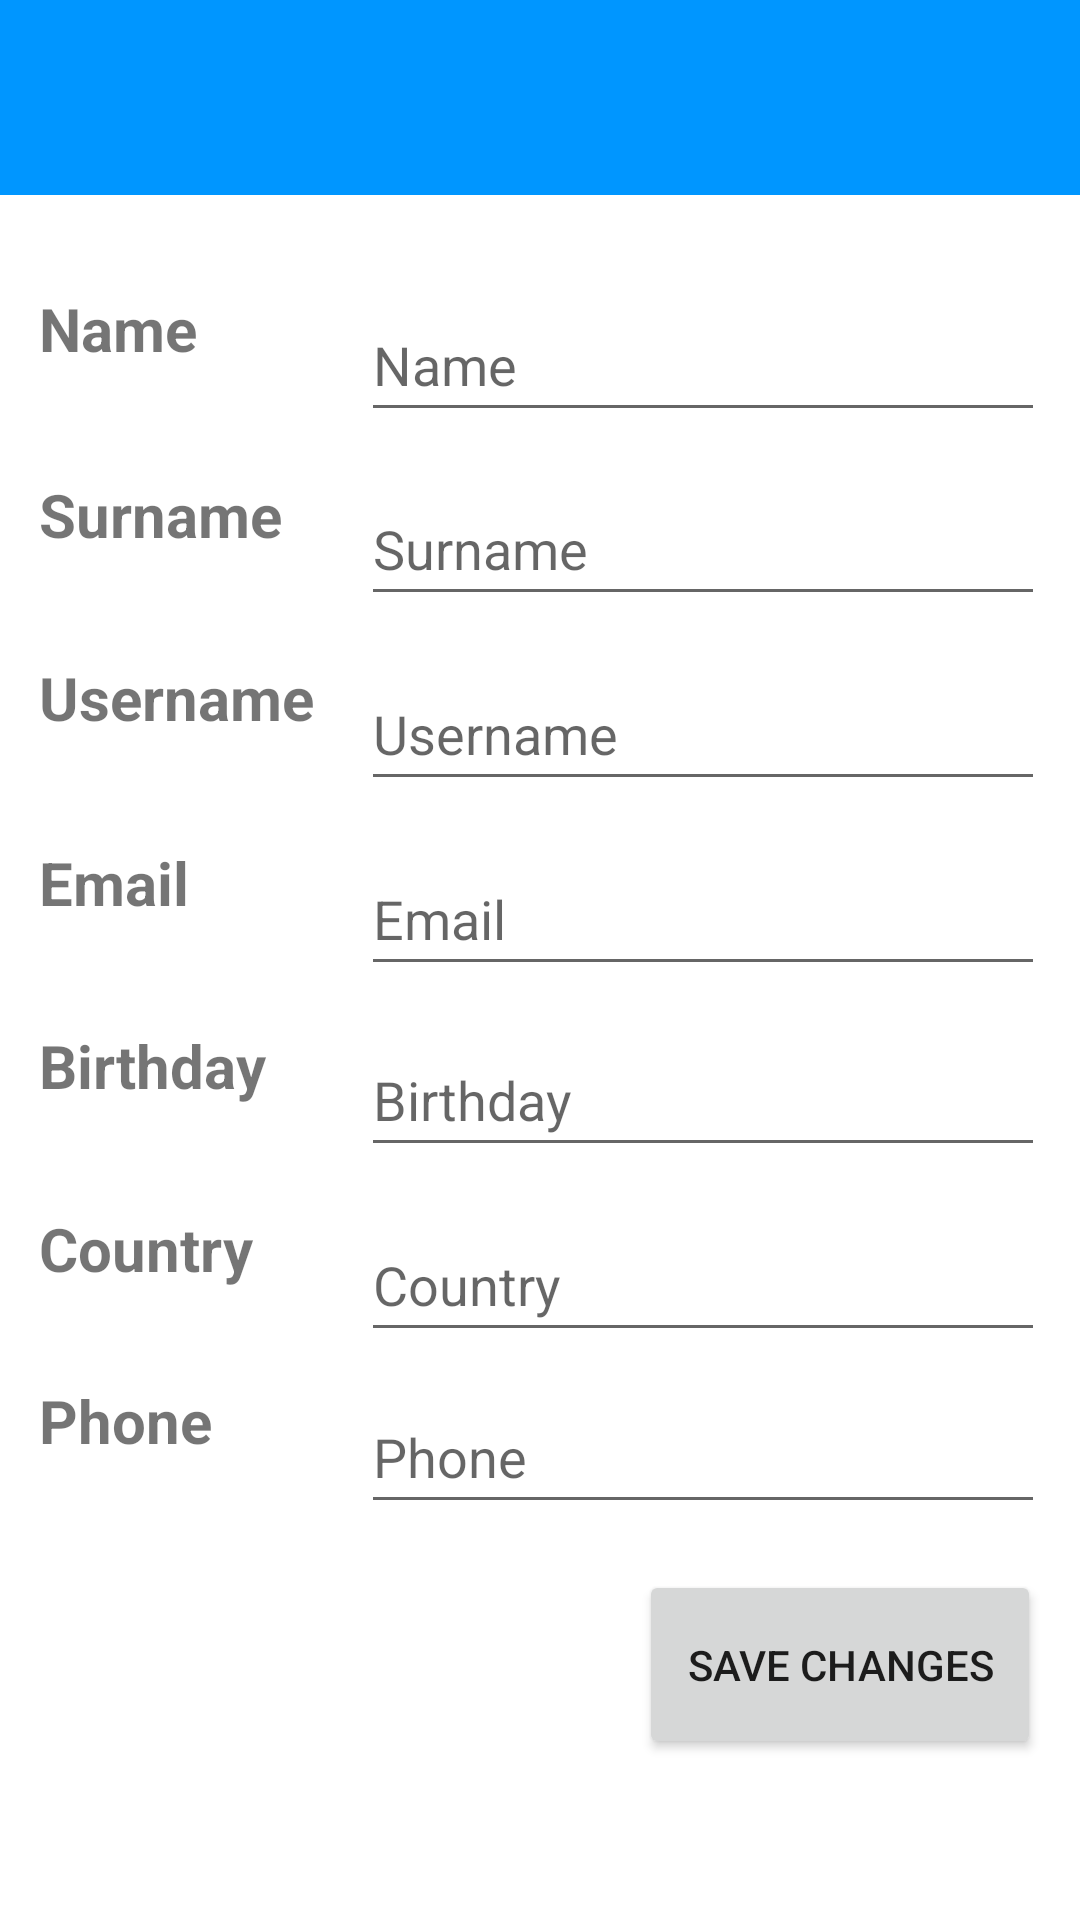

Write the Android layout XML for this screen, with the resource values it uses.
<!-- AndroidManifest.xml: application theme Theme.IdentityManager -->
<!-- res/layout/fragment_user_details_edit.xml -->
<?xml version="1.0" encoding="utf-8"?>
<androidx.constraintlayout.widget.ConstraintLayout xmlns:android="http://schemas.android.com/apk/res/android"
    xmlns:app="http://schemas.android.com/apk/res-auto"
    xmlns:tools="http://schemas.android.com/tools"


    android:id="@+id/coordinatorLayout"
    android:layout_width="match_parent"
    android:layout_height="match_parent">


    <EditText
        android:id="@+id/editTextSurname"
        android:layout_width="228dp"
        android:layout_height="48dp"
        android:ems="10"
        android:hint="Surname"
        android:inputType="textPersonName"
        app:layout_constraintBottom_toBottomOf="parent"
        app:layout_constraintEnd_toEndOf="parent"
        app:layout_constraintHorizontal_bias="0.912"
        app:layout_constraintStart_toStartOf="parent"
        app:layout_constraintTop_toTopOf="parent"
        app:layout_constraintVertical_bias="0.266" />

    <EditText
        android:id="@+id/editTextPhone"
        android:layout_width="228dp"
        android:layout_height="48dp"
        android:ems="10"
        android:hint="Phone"
        android:inputType="textPersonName"
        app:layout_constraintBottom_toBottomOf="parent"
        app:layout_constraintEnd_toEndOf="parent"
        app:layout_constraintHorizontal_bias="0.912"
        app:layout_constraintStart_toStartOf="parent"
        app:layout_constraintTop_toTopOf="parent"
        app:layout_constraintVertical_bias="0.777" />

    <EditText
        android:id="@+id/editTextCountry"
        android:layout_width="228dp"
        android:layout_height="48dp"
        android:ems="10"
        android:hint="Country"
        android:inputType="textPersonName"
        app:layout_constraintBottom_toBottomOf="parent"
        app:layout_constraintEnd_toEndOf="parent"
        app:layout_constraintHorizontal_bias="0.912"
        app:layout_constraintStart_toStartOf="parent"
        app:layout_constraintTop_toTopOf="parent"
        app:layout_constraintVertical_bias="0.68" />

    <EditText
        android:id="@+id/editTextBirthday"
        android:layout_width="228dp"
        android:layout_height="48dp"
        android:ems="10"
        android:hint="Birthday"
        android:inputType="textPersonName"
        app:layout_constraintBottom_toBottomOf="parent"
        app:layout_constraintEnd_toEndOf="parent"
        app:layout_constraintHorizontal_bias="0.912"
        app:layout_constraintStart_toStartOf="parent"
        app:layout_constraintTop_toTopOf="parent"
        app:layout_constraintVertical_bias="0.576" />

    <EditText
        android:id="@+id/editTextUsername"
        android:layout_width="228dp"
        android:layout_height="48dp"
        android:ems="10"
        android:hint="Username"
        android:inputType="textPersonName"
        app:layout_constraintBottom_toBottomOf="parent"
        app:layout_constraintEnd_toEndOf="parent"
        app:layout_constraintHorizontal_bias="0.912"
        app:layout_constraintStart_toStartOf="parent"
        app:layout_constraintTop_toTopOf="parent"
        app:layout_constraintVertical_bias="0.37" />

    <EditText
        android:id="@+id/editTextEmail"
        android:layout_width="228dp"
        android:layout_height="48dp"
        android:ems="10"
        android:hint="Email"
        android:inputType="textPersonName"
        app:layout_constraintBottom_toBottomOf="parent"
        app:layout_constraintEnd_toEndOf="parent"
        app:layout_constraintHorizontal_bias="0.912"
        app:layout_constraintStart_toStartOf="parent"
        app:layout_constraintTop_toTopOf="parent"
        app:layout_constraintVertical_bias="0.474" />

    <TextView
        android:id="@+id/textView17"
        android:layout_width="118dp"
        android:layout_height="48dp"
        android:text="Surname"
        android:textSize="20sp"
        android:textStyle="bold"
        app:layout_constraintBottom_toBottomOf="parent"
        app:layout_constraintEnd_toEndOf="parent"
        app:layout_constraintHorizontal_bias="0.054"
        app:layout_constraintStart_toStartOf="parent"
        app:layout_constraintTop_toTopOf="parent"
        app:layout_constraintVertical_bias="0.267" />

    <TextView
        android:id="@+id/textView18"
        android:layout_width="118dp"
        android:layout_height="48dp"
        android:text="Username"
        android:textSize="20sp"
        android:textStyle="bold"
        app:layout_constraintBottom_toBottomOf="parent"
        app:layout_constraintEnd_toEndOf="parent"
        app:layout_constraintHorizontal_bias="0.054"
        app:layout_constraintStart_toStartOf="parent"
        app:layout_constraintTop_toTopOf="parent"
        app:layout_constraintVertical_bias="0.37" />

    <TextView
        android:id="@+id/textView19"
        android:layout_width="118dp"
        android:layout_height="48dp"
        android:text="Email"
        android:textSize="20sp"
        android:textStyle="bold"
        app:layout_constraintBottom_toBottomOf="parent"
        app:layout_constraintEnd_toEndOf="parent"
        app:layout_constraintHorizontal_bias="0.054"
        app:layout_constraintStart_toStartOf="parent"
        app:layout_constraintTop_toTopOf="parent"
        app:layout_constraintVertical_bias="0.474" />

    <TextView
        android:id="@+id/textView20"
        android:layout_width="118dp"
        android:layout_height="48dp"
        android:text="Birthday"
        android:textSize="20sp"
        android:textStyle="bold"
        app:layout_constraintBottom_toBottomOf="parent"
        app:layout_constraintEnd_toEndOf="parent"
        app:layout_constraintHorizontal_bias="0.054"
        app:layout_constraintStart_toStartOf="parent"
        app:layout_constraintTop_toTopOf="parent"
        app:layout_constraintVertical_bias="0.577" />

    <TextView
        android:id="@+id/textView21"
        android:layout_width="118dp"
        android:layout_height="48dp"
        android:text="Country"
        android:textSize="20sp"
        android:textStyle="bold"
        app:layout_constraintBottom_toBottomOf="parent"
        app:layout_constraintEnd_toEndOf="parent"
        app:layout_constraintHorizontal_bias="0.054"
        app:layout_constraintStart_toStartOf="parent"
        app:layout_constraintTop_toTopOf="parent"
        app:layout_constraintVertical_bias="0.68" />

    <TextView
        android:id="@+id/textView22"
        android:layout_width="118dp"
        android:layout_height="48dp"
        android:text="Phone"
        android:textSize="20sp"
        android:textStyle="bold"
        app:layout_constraintBottom_toBottomOf="parent"
        app:layout_constraintEnd_toEndOf="parent"
        app:layout_constraintHorizontal_bias="0.054"
        app:layout_constraintStart_toStartOf="parent"
        app:layout_constraintTop_toTopOf="parent"
        app:layout_constraintVertical_bias="0.777" />

    <TextView
        android:id="@+id/textView23"
        android:layout_width="118dp"
        android:layout_height="48dp"
        android:text="Name"
        android:textAlignment="textStart"
        android:textSize="20sp"
        android:textStyle="bold"
        app:layout_constraintBottom_toBottomOf="parent"
        app:layout_constraintEnd_toEndOf="parent"
        app:layout_constraintHorizontal_bias="0.054"
        app:layout_constraintStart_toStartOf="parent"
        app:layout_constraintTop_toTopOf="parent"
        app:layout_constraintVertical_bias="0.162" />

    <androidx.appcompat.widget.Toolbar
        android:id="@+id/toolbar5"
        android:layout_width="412dp"
        android:layout_height="65dp"
        android:background="?attr/colorPrimary"
        android:minHeight="?attr/actionBarSize"
        android:theme="?attr/actionBarTheme"
        app:layout_constraintBottom_toBottomOf="parent"
        app:layout_constraintEnd_toEndOf="parent"
        app:layout_constraintHorizontal_bias="1.0"
        app:layout_constraintStart_toStartOf="parent"
        app:layout_constraintTop_toTopOf="parent"
        app:layout_constraintVertical_bias="0.0" />

    <EditText
        android:id="@+id/editTextName"
        android:layout_width="228dp"
        android:layout_height="48dp"
        android:ems="10"
        android:hint="Name"
        android:inputType="textPersonName"
        app:layout_constraintBottom_toBottomOf="parent"
        app:layout_constraintEnd_toEndOf="parent"
        app:layout_constraintHorizontal_bias="0.912"
        app:layout_constraintStart_toStartOf="parent"
        app:layout_constraintTop_toTopOf="parent"
        app:layout_constraintVertical_bias="0.162" />

    <Button
        android:id="@+id/button_save_change_user_details"
        android:layout_width="134dp"
        android:layout_height="63dp"
        android:onClick="saveUserDetailsChanges"
        android:text="Save Changes"
        app:layout_constraintBottom_toBottomOf="parent"
        app:layout_constraintEnd_toEndOf="parent"
        app:layout_constraintHorizontal_bias="0.942"
        app:layout_constraintStart_toStartOf="parent"
        app:layout_constraintTop_toTopOf="parent"
        app:layout_constraintVertical_bias="0.907" />


</androidx.constraintlayout.widget.ConstraintLayout>
<!-- resources referenced by this layout -->
<resources>
  <style name="Theme.IdentityManager" parent="Theme.MaterialComponents.DayNight.DarkActionBar">
          
          <item name="colorPrimary">#0096FF</item>
          <item name="colorPrimaryVariant">#0096FF</item>
          <item name="colorOnPrimary">@color/white</item>
          
          <item name="colorSecondary">@color/teal_200</item>
          <item name="colorSecondaryVariant">@color/teal_700</item>
          <item name="colorOnSecondary">@color/black</item>
          
          <item name="android:statusBarColor" tools:targetApi="l">?attr/colorPrimaryVariant</item>
          
      </style>
  <!-- not gathered from this repository: default colours our renderer supplied (Android Studio template values) -->
  <color name="teal_200">#FF03DAC5</color>
  <color name="teal_700">#FF018786</color>
  <color name="black">#FF000000</color>
  <color name="white">#FFFFFFFF</color>
</resources>
